Labelled photos from "splits", an image-classification folder in meetarora19/LiverAI. The possible labels are: normal, tumor.

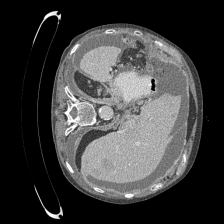
Label: tumor

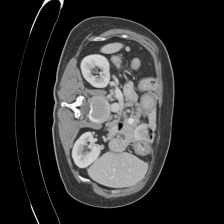
Label: normal

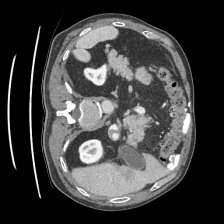
Label: tumor

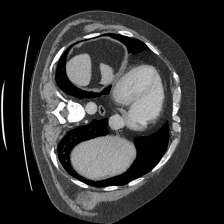
Label: normal

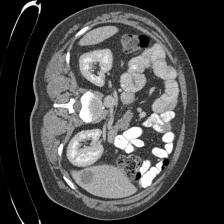
Label: tumor

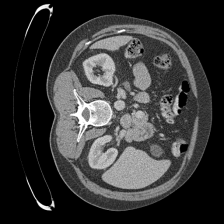
Label: normal
